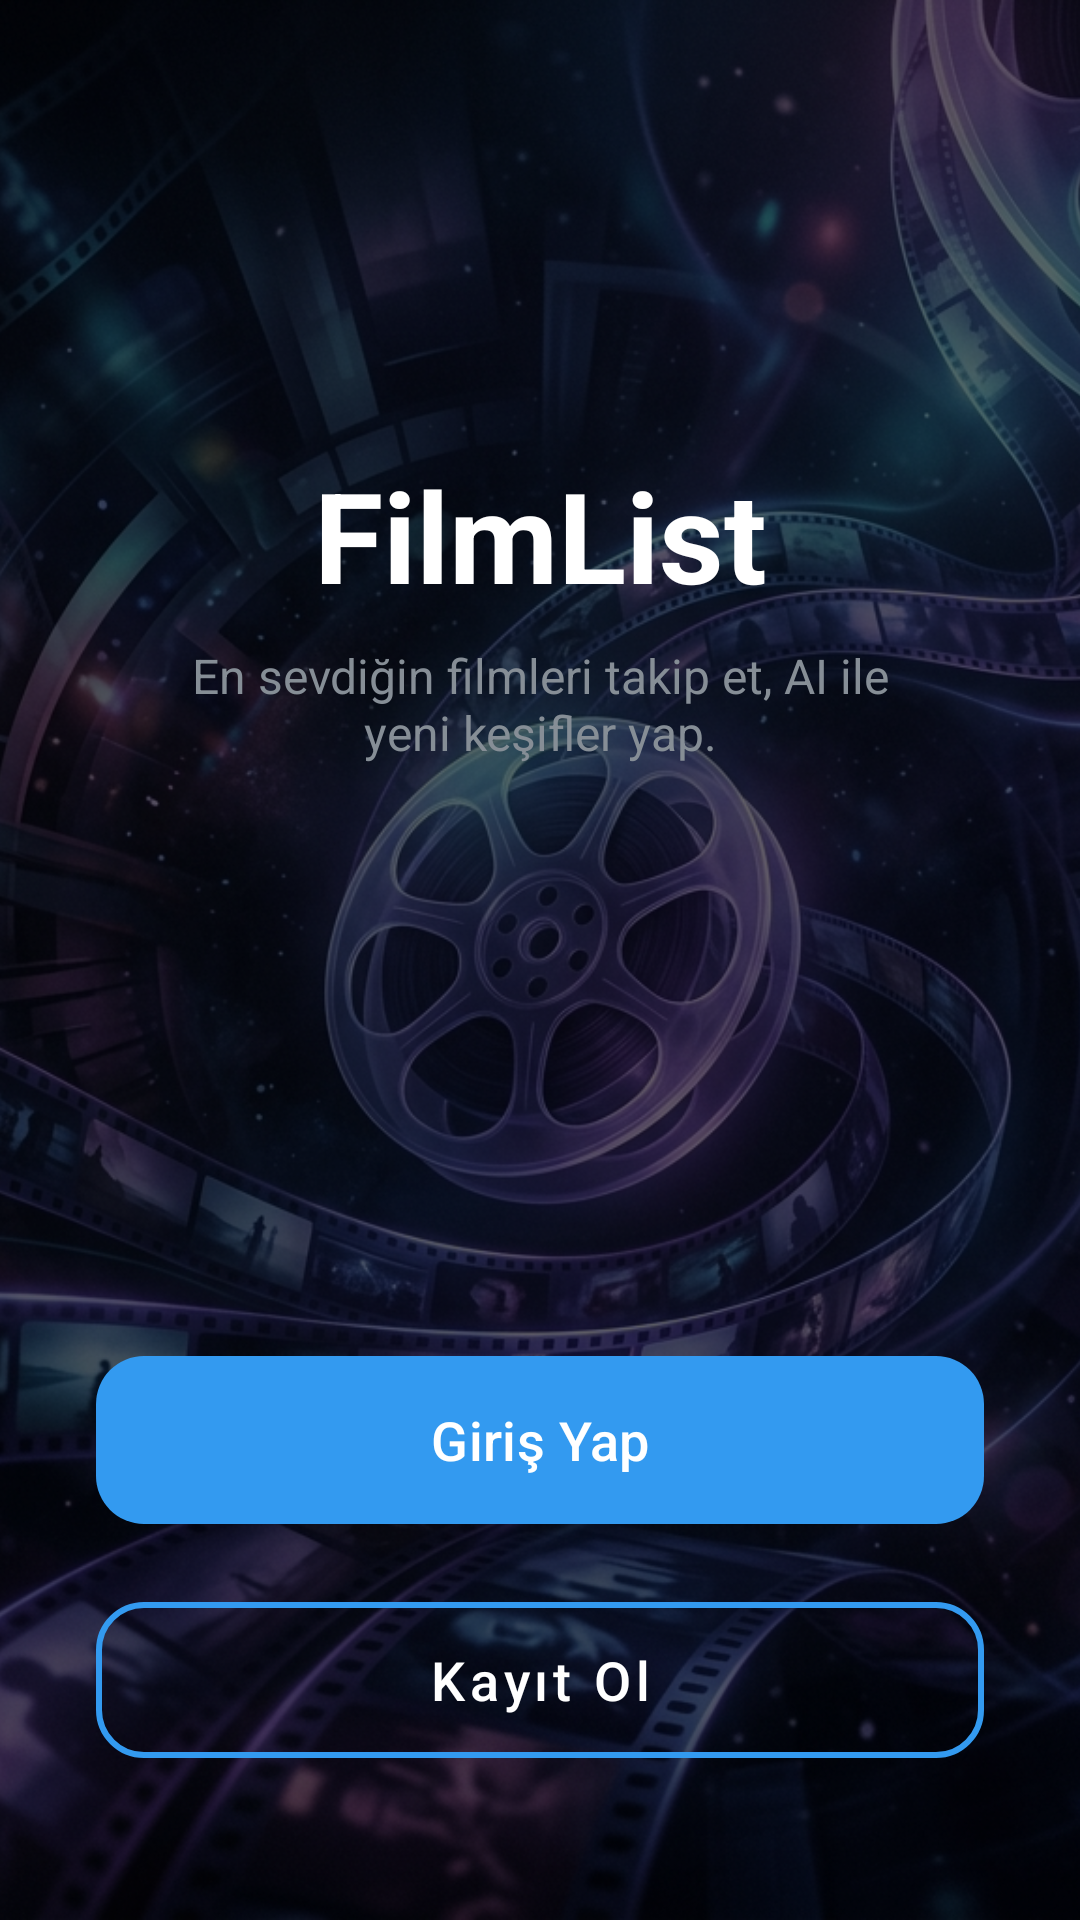

Here is an Android app screen rendered from its layout file. Give the layout XML and the strings, colors and styles it references.
<!-- AndroidManifest.xml: activity theme Theme.FilmList -->
<!-- res/layout/activity_auth_landing.xml -->
<?xml version="1.0" encoding="utf-8"?>
<androidx.constraintlayout.widget.ConstraintLayout xmlns:android="http://schemas.android.com/apk/res/android"
    xmlns:app="http://schemas.android.com/apk/res-auto"
    xmlns:tools="http://schemas.android.com/tools"
    android:layout_width="match_parent"
    android:layout_height="match_parent"
    tools:context=".AuthLandingActivity">

    <ImageView
        android:id="@+id/backgroundImageView"
        android:layout_width="match_parent"
        android:layout_height="match_parent"
        android:scaleType="centerCrop"
        android:src="@drawable/welcome_bg" />

    <View
        android:layout_width="match_parent"
        android:layout_height="match_parent"
        android:background="#99000000" />

    <TextView
        android:id="@+id/appName"
        android:layout_width="wrap_content"
        android:layout_height="wrap_content"
        android:layout_marginTop="150dp"
        android:text="FilmList"
        android:textColor="@color/white"
        android:textSize="42sp"
        android:textStyle="bold"
        app:layout_constraintEnd_toEndOf="parent"
        app:layout_constraintStart_toStartOf="parent"
        app:layout_constraintTop_toTopOf="parent" />

    <TextView
        android:id="@+id/slogan"
        android:layout_width="0dp"
        android:layout_height="wrap_content"
        android:layout_marginHorizontal="48dp"
        android:layout_marginTop="8dp"
        android:gravity="center"
        android:text="En sevdiğin filmleri takip et, AI ile yeni keşifler yap."
        android:textColor="@color/gray_text"
        android:textSize="16sp"
        app:layout_constraintEnd_toEndOf="parent"
        app:layout_constraintStart_toStartOf="parent"
        app:layout_constraintTop_toBottomOf="@+id/appName" />

    <com.google.android.material.button.MaterialButton
        android:id="@+id/loginButtonId"
        android:layout_width="match_parent"
        android:layout_height="64dp"
        android:layout_marginHorizontal="32dp"
        android:layout_marginBottom="16dp"
        android:text="Giriş Yap"
        android:textAllCaps="false"
        android:textSize="18sp"
        android:textColor="@color/primary"
        app:backgroundTint="@color/premium_gold"
        app:cornerRadius="16dp"
        app:layout_constraintBottom_toTopOf="@+id/signupButtonId" />

    <com.google.android.material.button.MaterialButton
        android:id="@+id/signupButtonId"
        android:layout_width="match_parent"
        android:layout_height="64dp"
        android:layout_marginHorizontal="32dp"
        android:layout_marginBottom="48dp"
        android:text="Kayıt Ol"
        android:textAllCaps="false"
        android:textSize="18sp"
        android:textColor="@color/white"
        style="@style/Widget.MaterialComponents.Button.OutlinedButton"
        app:strokeColor="@color/premium_gold"
        app:strokeWidth="2dp"
        app:cornerRadius="16dp"
        app:layout_constraintBottom_toBottomOf="parent" />

</androidx.constraintlayout.widget.ConstraintLayout>
<!-- resources referenced by this layout -->
<resources>
  <color name="gray_text">#868E96</color>
  <color name="premium_gold">#339AF0</color>
  <color name="primary">#FFFFFF</color>
  <color name="white">#FFFFFF</color>
  <!-- drawable welcome_bg: png bitmap (drawable, 778975 bytes) -->
  <style name="Theme.FilmList" parent="Base.Theme.FilmList" />
  <style name="Base.Theme.FilmList" parent="Theme.Material3.DayNight.NoActionBar">
          
          <item name="colorPrimary">@color/secondary</item>
          <item name="colorSecondary">@color/secondary</item>
          <item name="android:statusBarColor">@color/white</item>
          <item name="android:windowLightStatusBar">true</item>
      </style>
  <color name="secondary">#339AF0</color>
</resources>
